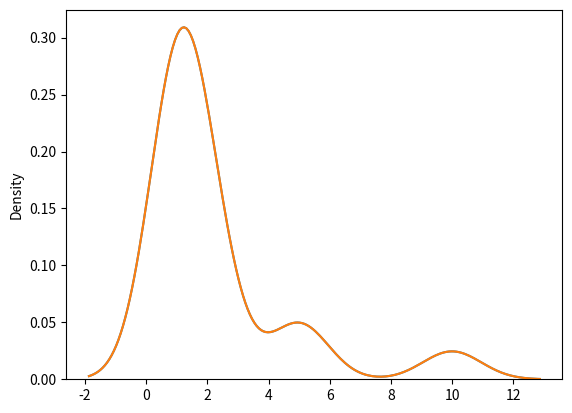

Recreate this plot in Python.
DATA_DIR = "../../data/openstack/"
OUTPUT_DIR = "../output/openstack/"
PARSER = 'spell'


import seaborn as sns
import numpy as np
import matplotlib.pyplot as plt
x = np.random.normal(0,1, size=100)
y = [10] * 5 + [1] * 50 + [5] * 10 + [2] * 20
sns.kdeplot(y)
sns.distplot(y, hist=False, kde=True)
plt.show()